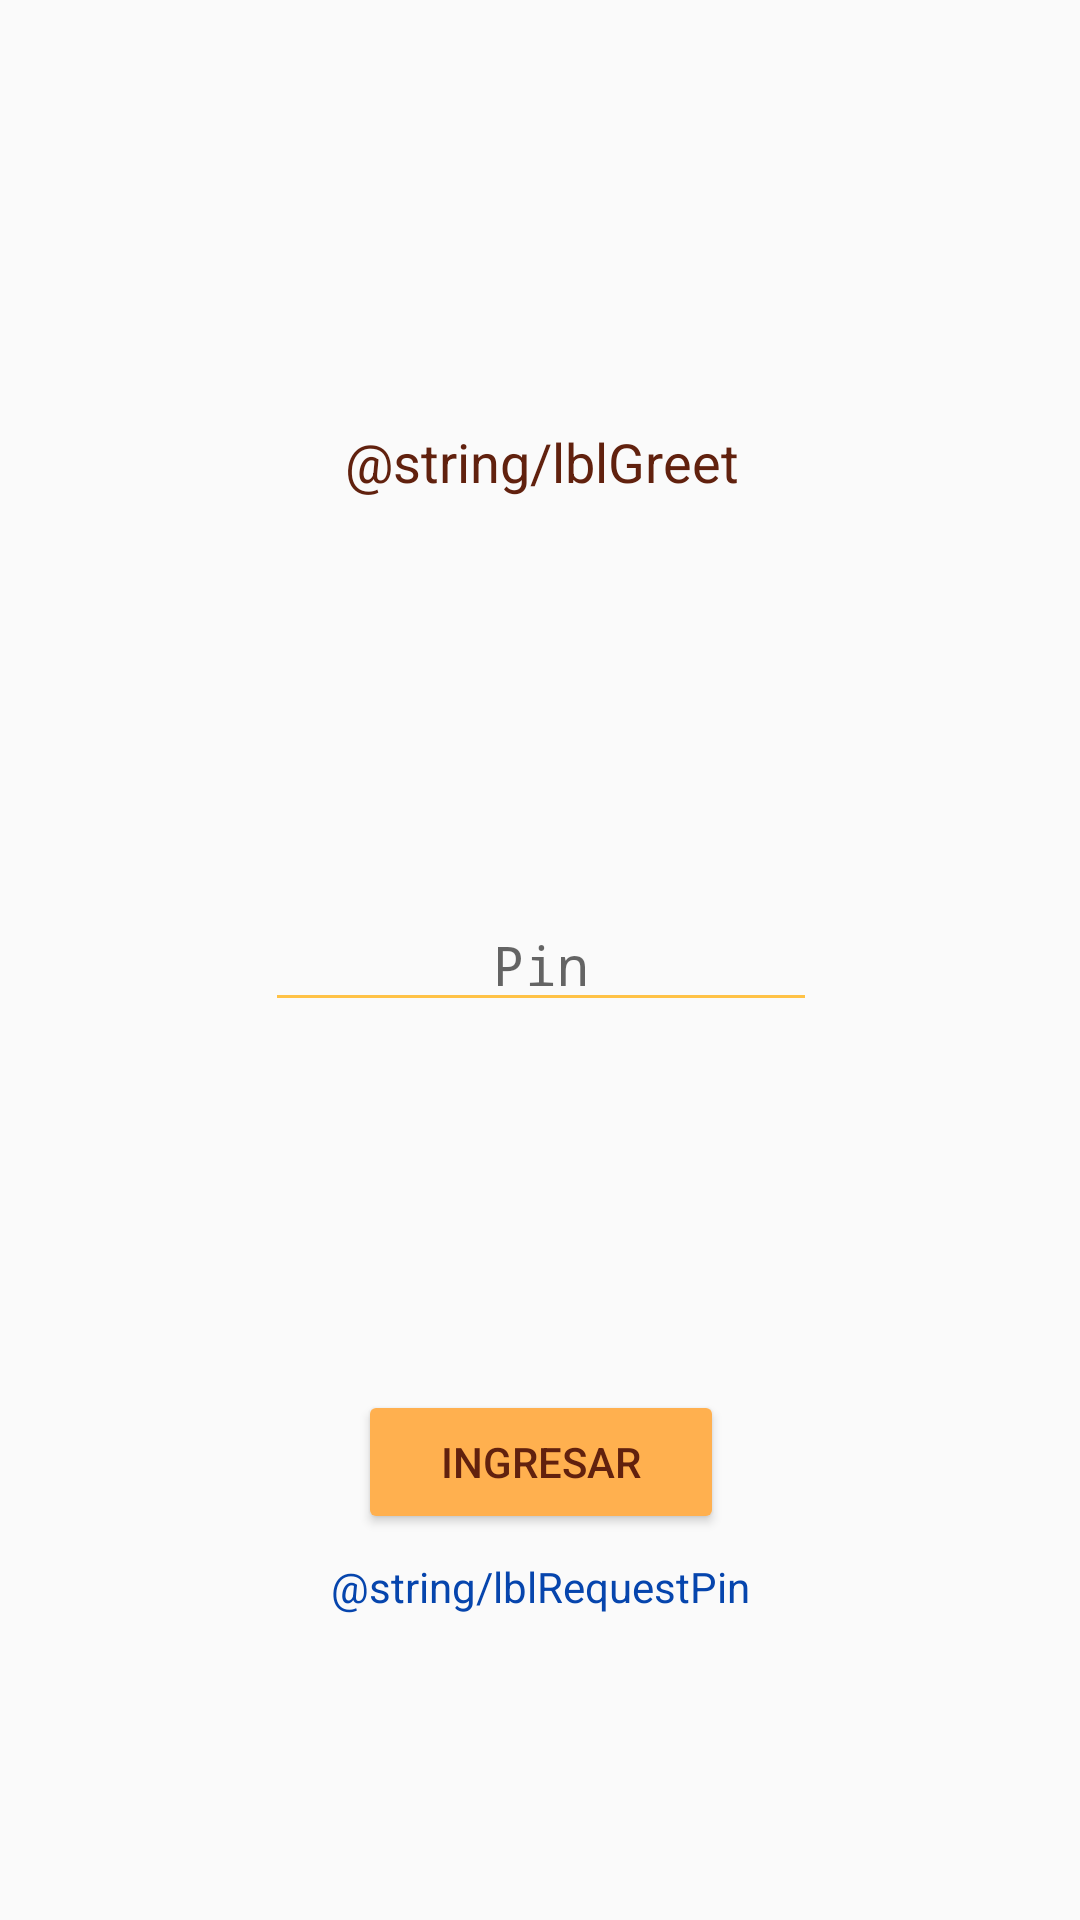

Here is an Android app screen rendered from its layout file. Give the layout XML and the strings, colors and styles it references.
<!-- AndroidManifest.xml: application theme AppTheme -->
<!-- res/layout/activity_only_pin.xml -->
<?xml version="1.0" encoding="utf-8"?>
<android.support.constraint.ConstraintLayout xmlns:android="http://schemas.android.com/apk/res/android"
    xmlns:app="http://schemas.android.com/apk/res-auto"
    xmlns:tools="http://schemas.android.com/tools"
    android:layout_width="match_parent"
    android:layout_height="match_parent"
    tools:context=".view.PINActivity">

    <android.support.constraint.ConstraintLayout
        android:id="@+id/linearLayout"
        android:layout_width="229dp"
        android:layout_height="match_parent"
        android:layout_marginStart="8dp"
        android:layout_marginTop="8dp"
        android:layout_marginEnd="8dp"
        android:layout_marginBottom="8dp"
        app:layout_constraintBottom_toBottomOf="parent"
        app:layout_constraintEnd_toEndOf="parent"
        app:layout_constraintStart_toStartOf="parent"
        app:layout_constraintTop_toTopOf="parent">

        <EditText
            android:id="@+id/lblIngresoPin"
            android:layout_width="184dp"
            android:layout_height="41dp"
            android:layout_marginStart="8dp"
            android:layout_marginTop="8dp"
            android:layout_marginEnd="8dp"
            android:layout_marginBottom="8dp"
            android:ems="10"
            android:hint="@string/lblPin"
            android:inputType="numberPassword"
            android:maxLength="4"
            android:textIsSelectable="false"
            android:cursorVisible="false"
            android:textAlignment="center"
            app:layout_constraintBottom_toBottomOf="parent"
            app:layout_constraintEnd_toEndOf="parent"
            app:layout_constraintStart_toStartOf="parent"
            app:layout_constraintTop_toTopOf="parent"
            android:importantForAutofill="no" />

        <Button
            android:id="@+id/btnIngresar"
            android:layout_width="122dp"
            android:layout_height="wrap_content"
            android:layout_marginStart="8dp"
            android:layout_marginTop="10dp"
            android:layout_marginEnd="8dp"
            android:layout_marginBottom="8dp"
            android:text="@string/btnIngresar"
            app:layout_constraintBottom_toBottomOf="parent"
            app:layout_constraintEnd_toEndOf="parent"
            app:layout_constraintStart_toStartOf="parent"
            app:layout_constraintTop_toBottomOf="@+id/lblIngresoPin" />

        <TextView
            android:id="@+id/lblGreet"
            android:layout_width="wrap_content"
            android:layout_height="wrap_content"
            android:layout_marginStart="8dp"
            android:layout_marginTop="8dp"
            android:layout_marginEnd="8dp"
            android:layout_marginBottom="8dp"
            android:ems="10"
            android:text="@string/lblGreet"
            android:textAlignment="center"
            android:textSize="18dp"
            app:layout_constraintBottom_toTopOf="@+id/lblIngresoPin"
            app:layout_constraintEnd_toEndOf="parent"
            app:layout_constraintStart_toStartOf="parent"
            app:layout_constraintTop_toTopOf="parent" />

        <TextView
            android:id="@+id/lblRequestPin"
            android:layout_width="wrap_content"
            android:layout_height="wrap_content"
            android:layout_marginStart="8dp"
            android:layout_marginTop="8dp"
            android:layout_marginEnd="8dp"
            android:text="@string/lblRequestPin"
            android:textColor="#0645AD"
            android:textStyle="normal"
            app:layout_constraintEnd_toEndOf="parent"
            app:layout_constraintStart_toStartOf="parent"
            app:layout_constraintTop_toBottomOf="@+id/btnIngresar" />

    </android.support.constraint.ConstraintLayout>
</android.support.constraint.ConstraintLayout>
<!-- resources referenced by this layout -->
<resources>
  <string name="btnIngresar">Ingresar</string>
  <string name="lblPin">Pin</string>
  <style name="AppTheme" parent="Theme.AppCompat.Light">
          
          <item name="colorPrimary">@color/colorPrimary</item>
          <item name="colorPrimaryDark">@color/colorPrimaryDark</item>
          <item name="colorAccent">@color/colorAccent</item>
  
          <item name="colorControlHighlight">@color/colorPrimary</item>
          <item name="colorButtonNormal">@color/colorAccent</item>
          <item name="colorControlActivated">@color/colorPrimary</item>
          <item name="android:textColor">@color/colorPrimaryDark</item>
          <item name="colorSwitchThumbNormal">@color/secondaryDarkColor</item>
          <item name="tooltipFrameBackground">@color/colorPrimary</item>
          <item name="android:textColorPrimary">@color/colorPrimaryDark</item>
          <item name="android:textColorSecondary">@color/primaryLightColor</item>
          
          
  
      </style>
  <color name="colorPrimary">#FF5722</color>
  <color name="colorPrimaryDark">#61210E</color>
  <color name="colorAccent">#FFB04F</color>
  <color name="secondaryDarkColor">#ac1900</color>
  <color name="primaryLightColor">#ffc246</color>
</resources>
